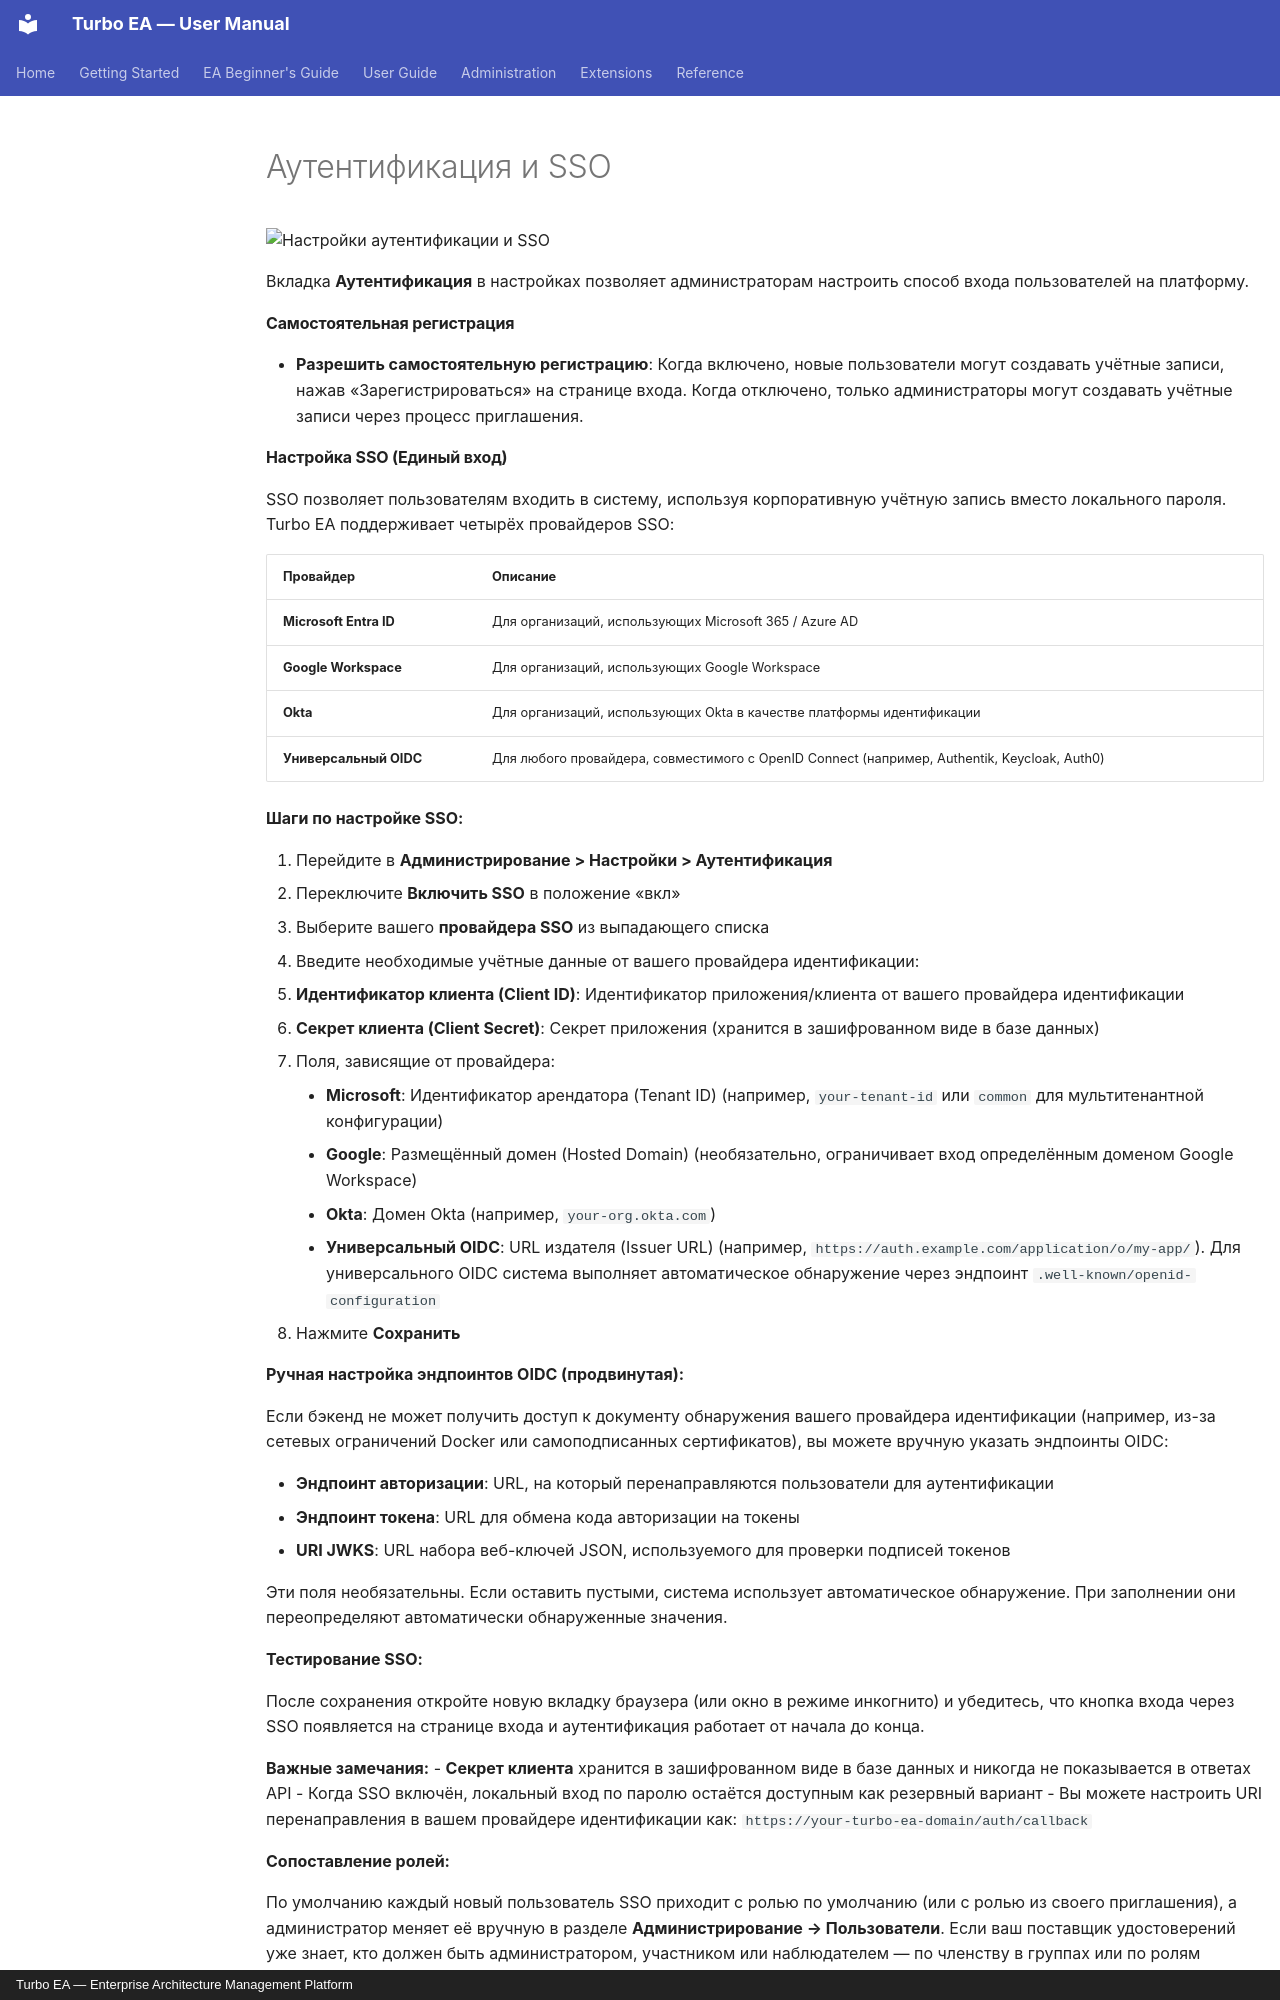

repository: vincentmakes/turbo-ea · page: admin/sso.ru/index.html · generator: mkdocs · copyright: Turbo EA — Enterprise Architecture Management Platform

# Аутентификация и SSO

![Настройки аутентификации и SSO](../assets/img/ru/25_admin_nastroyki_auth.png)

Вкладка **Аутентификация** в настройках позволяет администраторам настроить способ входа пользователей на платформу.

#### Самостоятельная регистрация

- **Разрешить самостоятельную регистрацию**: Когда включено, новые пользователи могут создавать учётные записи, нажав «Зарегистрироваться» на странице входа. Когда отключено, только администраторы могут создавать учётные записи через процесс приглашения.
